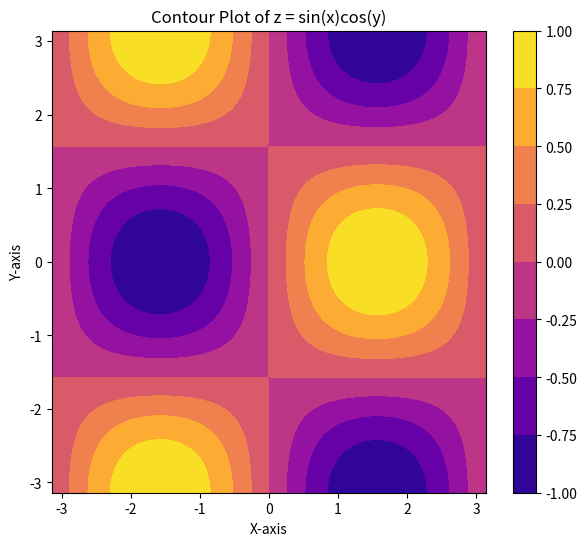
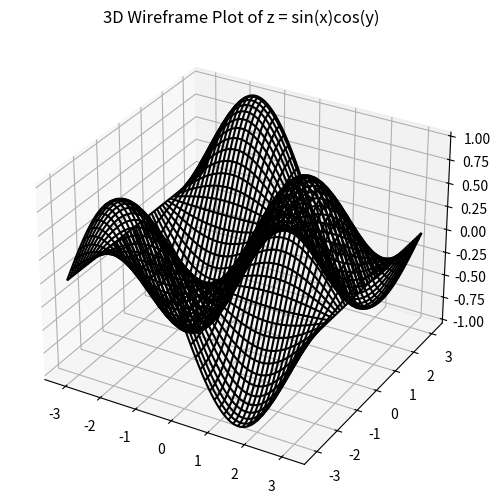

Generate these figures, in order, with matplotlib:
import numpy as np
import matplotlib.pyplot as plt
from mpl_toolkits.mplot3d import Axes3D

# Define range
x = np.linspace(-np.pi, np.pi, 100)
y = np.linspace(-np.pi, np.pi, 100)

# Meshgrid
X, Y = np.meshgrid(x, y)

# Function
Z = np.sin(X) * np.cos(Y)

# Contour plot
plt.figure(figsize=(7,6))
cp = plt.contourf(X, Y, Z, cmap='plasma')
plt.colorbar(cp)
plt.title("Contour Plot of z = sin(x)cos(y)")
plt.xlabel("X-axis")
plt.ylabel("Y-axis")
plt.show()


fig = plt.figure(figsize=(8,6))
ax = fig.add_subplot(111, projection='3d')
ax.plot_wireframe(X, Y, Z, color='black')
plt.title("3D Wireframe Plot of z = sin(x)cos(y)")
plt.show()
